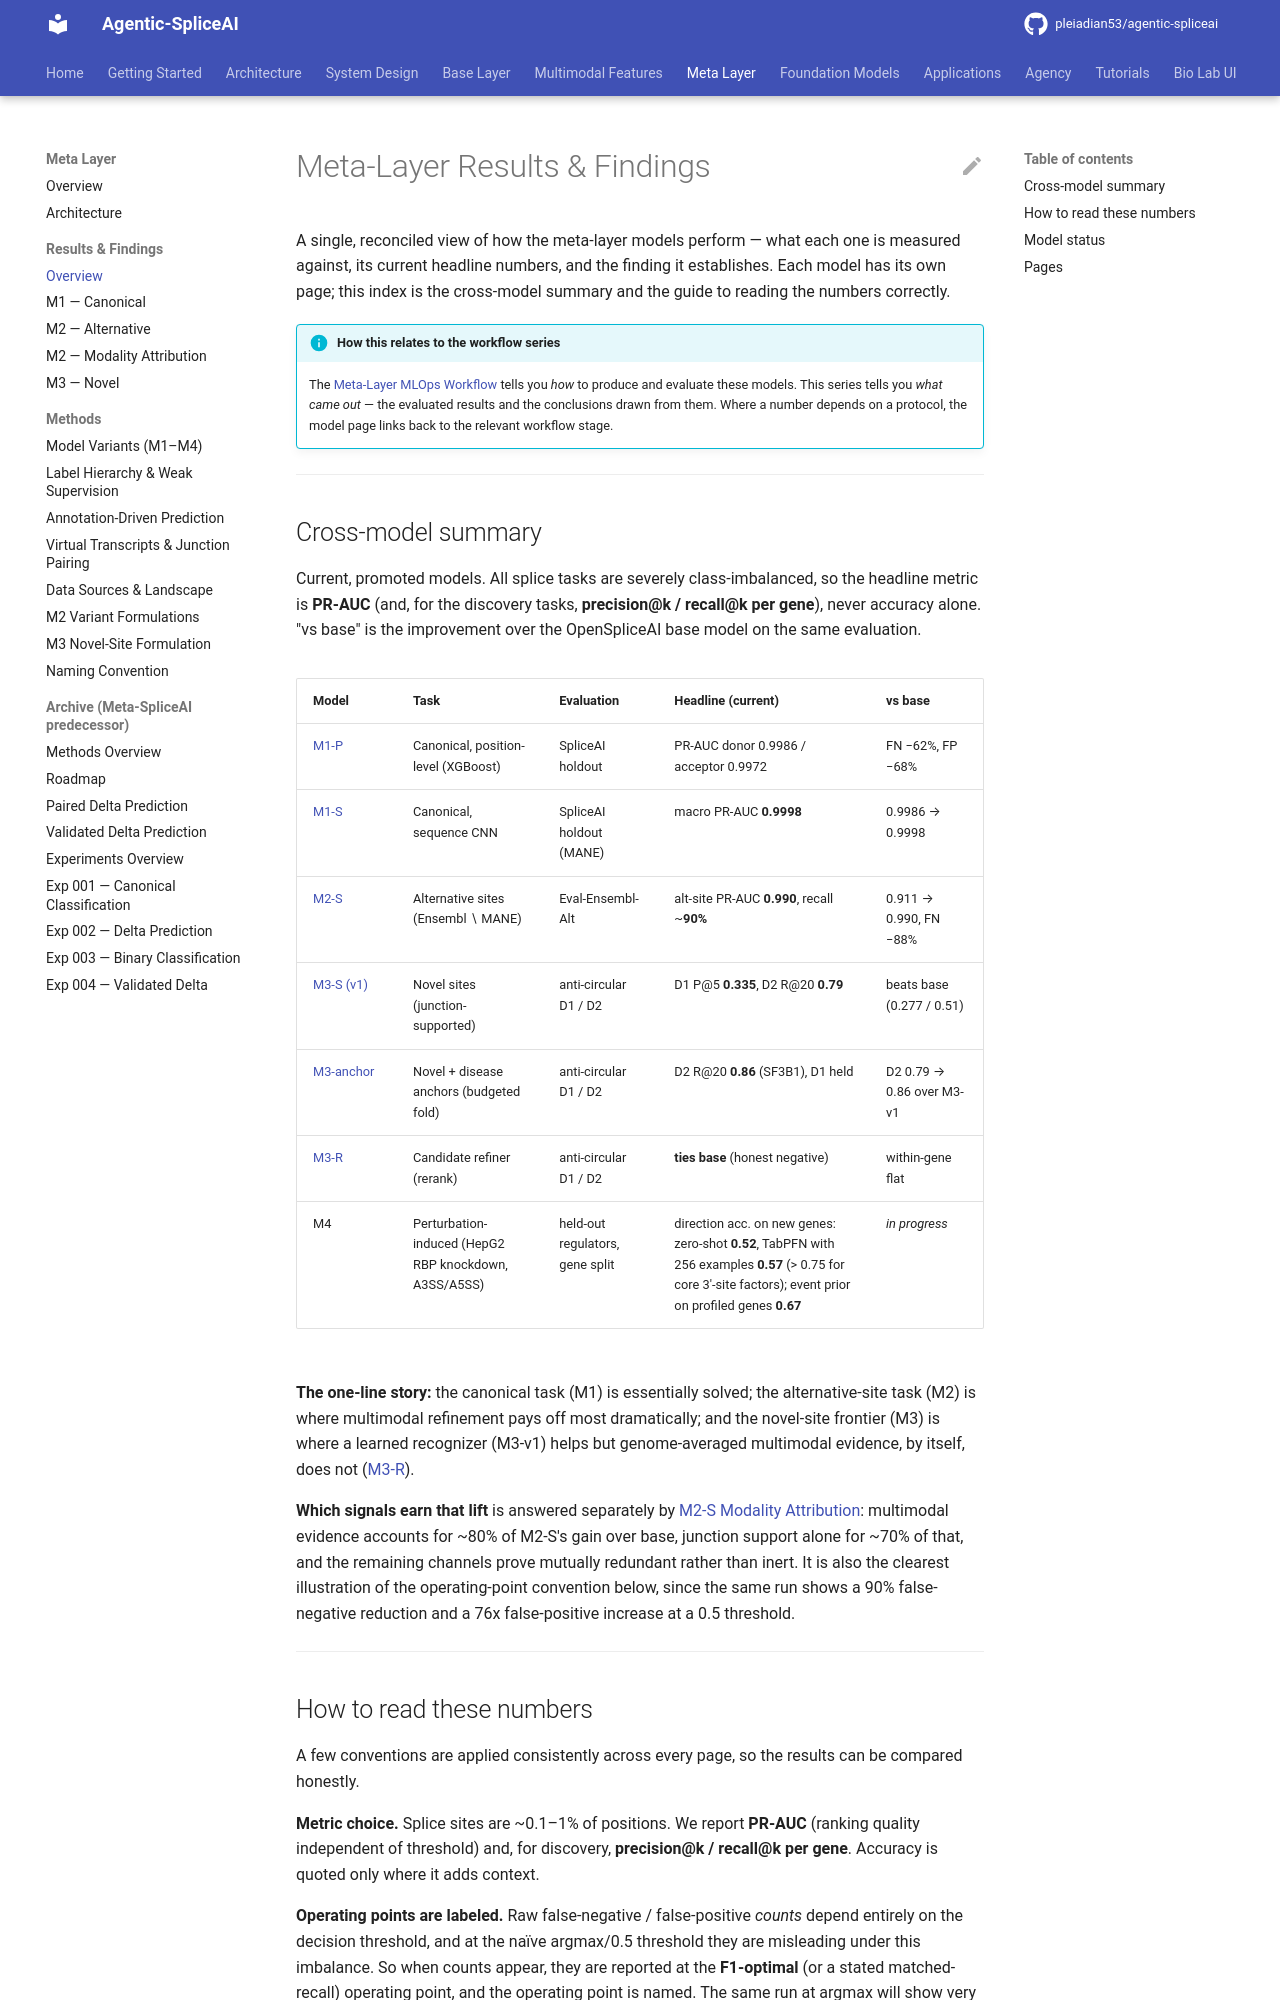

repository: pleiadian53/agentic-spliceai · page: meta_layer/results/index.html · generator: mkdocs

# Meta-Layer Results & Findings

A single, reconciled view of how the meta-layer models perform — what each one is measured against,
its current headline numbers, and the finding it establishes. Each model has its own page; this index
is the cross-model summary and the guide to reading the numbers correctly.

!!! info "How this relates to the workflow series"
    The [Meta-Layer MLOps Workflow](../../workflows/meta_layer/README.md) tells you *how* to produce
    and evaluate these models. This series tells you *what came out* — the evaluated results and the
    conclusions drawn from them. Where a number depends on a protocol, the model page links back to the
    relevant workflow stage.

---

## Cross-model summary

Current, promoted models. All splice tasks are severely class-imbalanced, so the headline metric is
**PR-AUC** (and, for the discovery tasks, **precision@k / recall@k per gene**), never accuracy alone.
"vs base" is the improvement over the OpenSpliceAI base model on the same evaluation.

| Model | Task | Evaluation | Headline (current) | vs base |
|-------|------|-----------|--------------------|---------|
| [M1-P](m1_canonical.md#m1-p-position-level-baseline) | Canonical, position-level (XGBoost) | SpliceAI holdout | PR-AUC donor 0.9986 / acceptor 0.9972 | FN −62%, FP −68% |
| [M1-S](m1_canonical.md#m1-s-sequence-model-current) | Canonical, sequence CNN | SpliceAI holdout (MANE) | macro PR-AUC **0.9998** | 0.9986 → 0.9998 |
| [M2-S](m2_alternative.md#current-results-v4) | Alternative sites (Ensembl ∖ MANE) | Eval-Ensembl-Alt | alt-site PR-AUC **0.990**, recall ~**90%** | 0.911 → 0.990, FN −88% |
| [M3-S (v1)](m3_novel.md#m3-s-m3-v1-the-novel-site-ranker) | Novel sites (junction-supported) | anti-circular D1 / D2 | D1 P@5 **0.335**, D2 R@20 **0.79** | beats base (0.277 / 0.51) |
| [M3-anchor](m3_novel.md#m3-anchor-folding-disease-anchors-in-the-disease-cryptic-win) | Novel + disease anchors (budgeted fold) | anti-circular D1 / D2 | D2 R@20 **0.86** (SF3B1), D1 held | D2 0.79 → 0.86 over M3-v1 |
| [M3-R](m3_novel.md#m3-r-the-candidate-refiner-milestone) | Candidate refiner (rerank) | anti-circular D1 / D2 | **ties base** (honest negative) | within-gene flat |
| M4 | Perturbation-induced (HepG2 RBP knockdown, A3SS/A5SS) | held-out regulators, gene split | direction acc. on new genes: zero-shot **0.52**, TabPFN with 256 examples **0.57** (> 0.75 for core 3′-site factors); event prior on profiled genes **0.67** | *in progress* |

**The one-line story:** the canonical task (M1) is essentially solved; the alternative-site task (M2)
is where multimodal refinement pays off most dramatically; and the novel-site frontier (M3) is where a
learned recognizer (M3-v1) helps but genome-averaged multimodal evidence, by itself, does not
([M3-R](m3_novel.md#m3-r-the-candidate-refiner-milestone)).

**Which signals earn that lift** is answered separately by
[M2-S Modality Attribution](m2_ablation.md): multimodal evidence accounts for ~80% of M2-S's gain over
base, junction support alone for ~70% of that, and the remaining channels prove mutually redundant
rather than inert. It is also the clearest illustration of the operating-point convention below, since
the same run shows a 90% false-negative reduction and a 76x false-positive increase at a 0.5 threshold.

---
